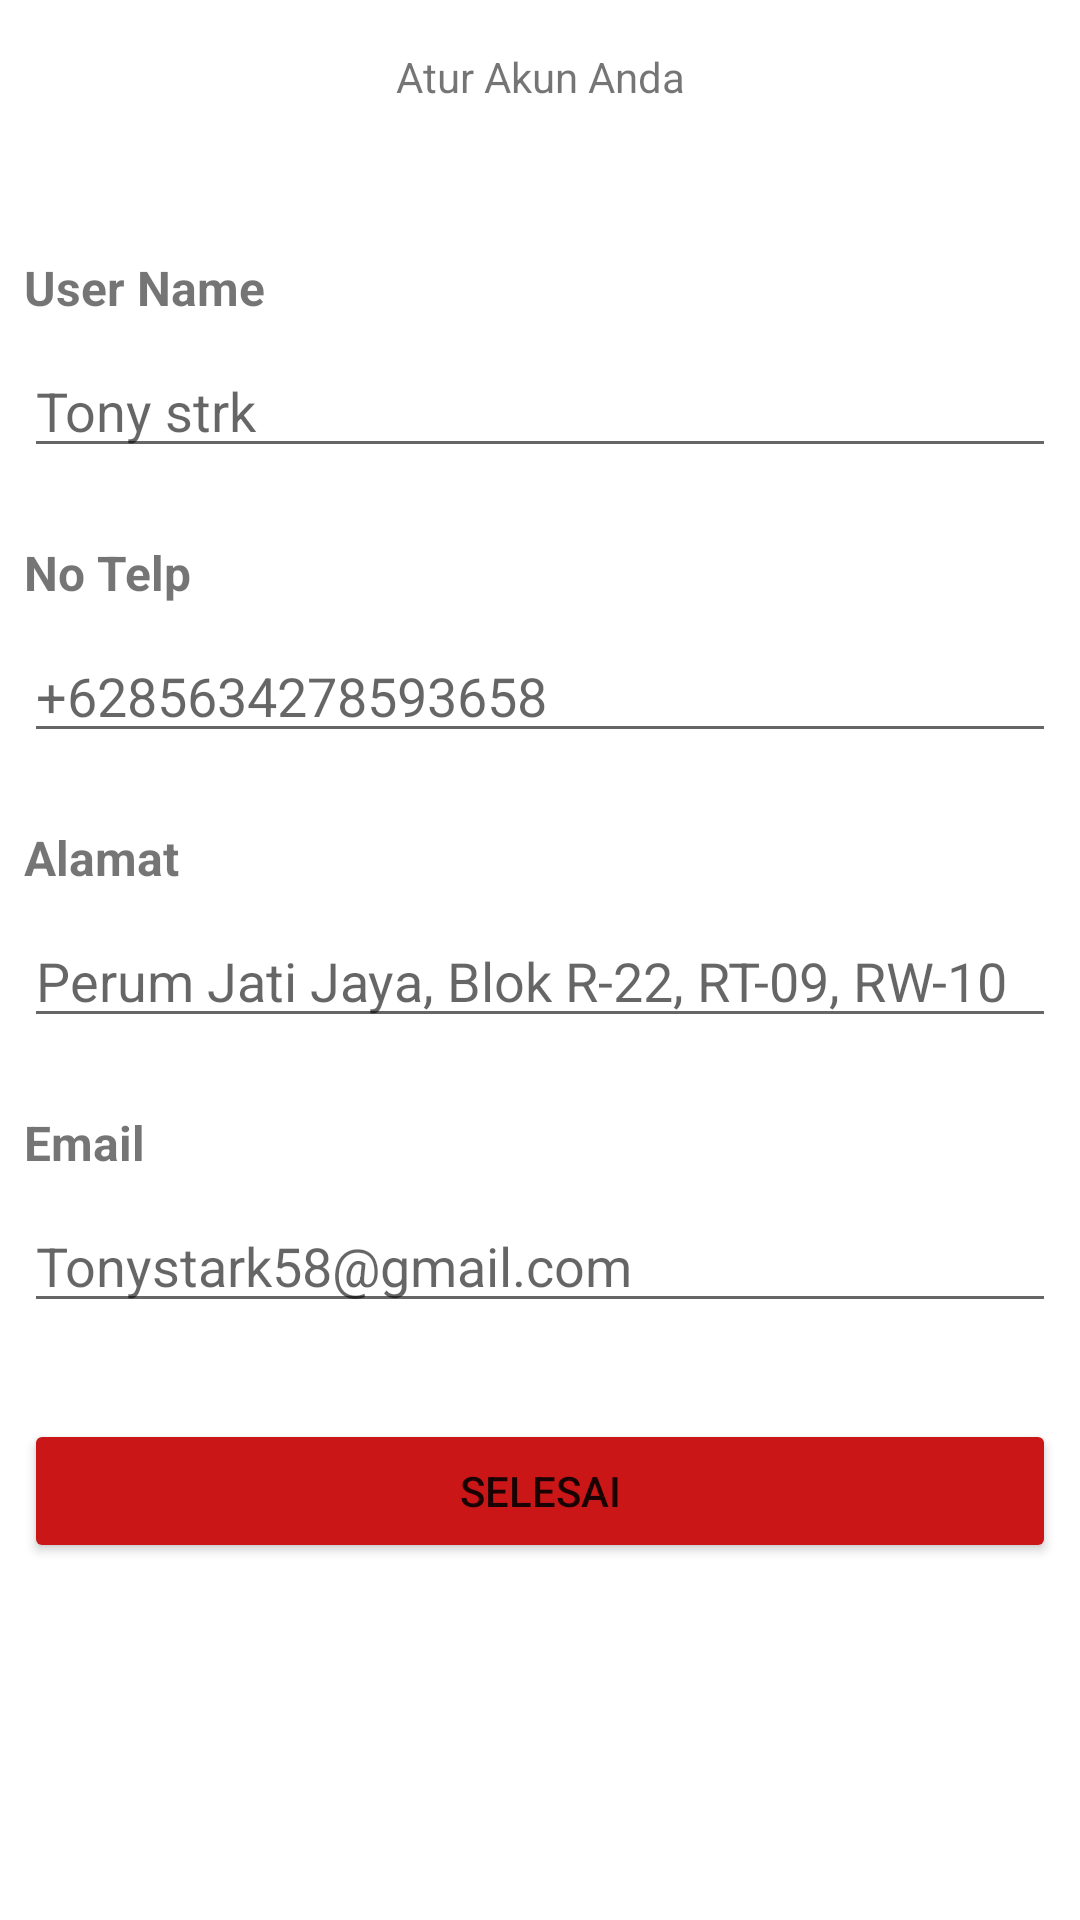

The Android layout XML behind this screen, and the referenced resources:
<!-- AndroidManifest.xml: application theme Theme.StarkJaya -->
<!-- res/layout/activity_pengaturan_akun.xml -->
<?xml version="1.0" encoding="utf-8"?>
<androidx.constraintlayout.widget.ConstraintLayout xmlns:android="http://schemas.android.com/apk/res/android"
    xmlns:app="http://schemas.android.com/apk/res-auto"
    xmlns:tools="http://schemas.android.com/tools"
    android:layout_width="match_parent"
    android:layout_height="match_parent"
    tools:context=".Pengaturan_Akun">

    <TextView
        android:id="@+id/textView7"
        android:layout_width="wrap_content"
        android:layout_height="wrap_content"
        android:layout_marginStart="16dp"
        android:layout_marginLeft="16dp"
        android:layout_marginTop="16dp"
        android:layout_marginEnd="16dp"
        android:layout_marginRight="16dp"
        android:text="Atur Akun Anda"
        app:layout_constraintEnd_toEndOf="parent"
        app:layout_constraintStart_toStartOf="parent"
        app:layout_constraintTop_toTopOf="parent" />

    <TextView
        android:id="@+id/textView3"
        android:layout_width="0dp"
        android:layout_height="wrap_content"
        android:layout_marginStart="8dp"
        android:layout_marginLeft="8dp"
        android:layout_marginTop="50dp"
        android:layout_marginEnd="8dp"
        android:layout_marginRight="8dp"
        android:text="User Name"
        android:textSize="16sp"
        android:textStyle="bold"
        app:layout_constraintEnd_toEndOf="parent"
        app:layout_constraintStart_toStartOf="parent"
        app:layout_constraintTop_toBottomOf="@+id/textView7" />

    <EditText
        android:id="@+id/editTextTextPersonName3"
        android:layout_width="0dp"
        android:layout_height="wrap_content"
        android:layout_marginStart="8dp"
        android:layout_marginLeft="8dp"
        android:layout_marginTop="8dp"
        android:layout_marginEnd="8dp"
        android:layout_marginRight="8dp"
        android:ems="10"
        android:hint="Tony strk"
        android:inputType="textPersonName"
        app:layout_constraintEnd_toEndOf="parent"
        app:layout_constraintStart_toStartOf="parent"
        app:layout_constraintTop_toBottomOf="@+id/textView3" />

    <TextView
        android:id="@+id/textView5"
        android:layout_width="0dp"
        android:layout_height="wrap_content"
        android:layout_marginStart="8dp"
        android:layout_marginLeft="8dp"
        android:layout_marginTop="24dp"
        android:layout_marginEnd="8dp"
        android:layout_marginRight="8dp"
        android:text="No Telp"
        android:textSize="16sp"
        android:textStyle="bold"
        app:layout_constraintEnd_toEndOf="parent"
        app:layout_constraintStart_toStartOf="parent"
        app:layout_constraintTop_toBottomOf="@+id/editTextTextPersonName3" />

    <TextView
        android:id="@+id/textView8"
        android:layout_width="0dp"
        android:layout_height="wrap_content"
        android:layout_marginStart="8dp"
        android:layout_marginLeft="8dp"
        android:layout_marginTop="24dp"
        android:layout_marginEnd="8dp"
        android:layout_marginRight="8dp"
        android:text="Alamat"
        android:textSize="16sp"
        android:textStyle="bold"
        app:layout_constraintEnd_toEndOf="parent"
        app:layout_constraintStart_toStartOf="parent"
        app:layout_constraintTop_toBottomOf="@+id/editTextPhone2" />

    <EditText
        android:id="@+id/editTextTextPersonName8"
        android:layout_width="0dp"
        android:layout_height="wrap_content"
        android:layout_marginStart="8dp"
        android:layout_marginLeft="8dp"
        android:layout_marginTop="8dp"
        android:layout_marginEnd="8dp"
        android:layout_marginRight="8dp"
        android:ems="10"
        android:hint="Perum Jati Jaya, Blok R-22, RT-09, RW-10"
        android:inputType="textPersonName"
        app:layout_constraintEnd_toEndOf="parent"
        app:layout_constraintStart_toStartOf="parent"
        app:layout_constraintTop_toBottomOf="@+id/textView8" />

    <TextView
        android:id="@+id/textView9"
        android:layout_width="0dp"
        android:layout_height="wrap_content"
        android:layout_marginStart="8dp"
        android:layout_marginLeft="8dp"
        android:layout_marginTop="24dp"
        android:layout_marginEnd="8dp"
        android:layout_marginRight="8dp"
        android:text="Email"
        android:textSize="16sp"
        android:textStyle="bold"
        app:layout_constraintEnd_toEndOf="parent"
        app:layout_constraintStart_toStartOf="parent"
        app:layout_constraintTop_toBottomOf="@+id/editTextTextPersonName8" />

    <EditText
        android:id="@+id/editTextTextPersonName9"
        android:layout_width="0dp"
        android:layout_height="wrap_content"
        android:layout_marginStart="8dp"
        android:layout_marginLeft="8dp"
        android:layout_marginTop="8dp"
        android:layout_marginEnd="8dp"
        android:layout_marginRight="8dp"
        android:ems="10"
        android:hint="Tonystark58@gmail.com"
        android:inputType="textPersonName"
        app:layout_constraintEnd_toEndOf="parent"
        app:layout_constraintStart_toStartOf="parent"
        app:layout_constraintTop_toBottomOf="@+id/textView9" />

    <Button
        android:id="@+id/btnslsai"
        android:layout_width="0dp"
        android:layout_height="wrap_content"
        android:layout_marginStart="8dp"
        android:layout_marginLeft="8dp"
        android:layout_marginTop="32dp"
        android:layout_marginEnd="8dp"
        android:layout_marginRight="8dp"
        android:onClick="btnslsai"
        android:text="Selesai"
        app:backgroundTint="#CA1616"
        app:layout_constraintEnd_toEndOf="parent"
        app:layout_constraintStart_toStartOf="parent"
        app:layout_constraintTop_toBottomOf="@+id/editTextTextPersonName9" />

    <EditText
        android:id="@+id/editTextPhone2"
        android:layout_width="0dp"
        android:layout_height="wrap_content"
        android:layout_marginStart="8dp"
        android:layout_marginLeft="8dp"
        android:layout_marginTop="8dp"
        android:layout_marginEnd="8dp"
        android:layout_marginRight="8dp"
        android:ems="10"
        android:hint="+6285634278593658"
        android:inputType="phone"
        app:layout_constraintEnd_toEndOf="parent"
        app:layout_constraintStart_toStartOf="parent"
        app:layout_constraintTop_toBottomOf="@+id/textView5" />

</androidx.constraintlayout.widget.ConstraintLayout>
<!-- resources referenced by this layout -->
<resources>
  <style name="Theme.StarkJaya" parent="Theme.MaterialComponents.DayNight.DarkActionBar">
          
          <item name="colorPrimary">@color/black</item>
          <item name="colorPrimaryVariant">@color/purple_700</item>
          <item name="colorOnPrimary">@color/white</item>
          
          <item name="colorSecondary">@color/teal_200</item>
          <item name="colorSecondaryVariant">@color/teal_700</item>
          <item name="colorOnSecondary">@color/black</item>
          
          <item name="android:statusBarColor" tools:targetApi="l">?attr/colorPrimaryVariant</item>
          
      </style>
  <color name="black">#FF000000</color>
  <color name="purple_700">#FF3700B3</color>
  <color name="white">#FFFFFFFF</color>
  <color name="teal_200">#FF03DAC5</color>
  <color name="teal_700">#FF018786</color>
</resources>
